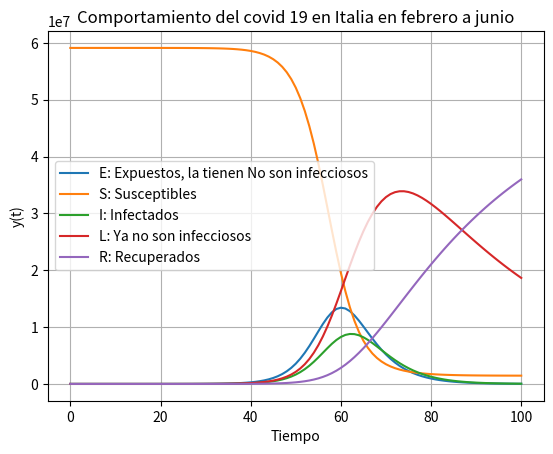

Generate this figure with matplotlib:
import numpy as np
import matplotlib.pyplot as plt

def edoS(y, t, beta,I,S,N,E,L,R,epsilon, landa,delta):
    return -beta*I*y/N

def edoE(y, t, beta,I,S,N,E,L,R,epsilon, landa,delta):
    return beta*I*S/N-epsilon*y

def edoI(y, t, beta,I,S,N,E,L,R,epsilon, landa,delta):
    return  epsilon*E-landa*y

def edoL(y, t, beta,I,S,N,E,L,R,epsilon, landa, delta):
    return  landa*I-delta*y

def edoR(y, t, beta,I,S,N,E,L,R,epsilon, landa,delta):
    return  delta*L



def runge_kutta_cuarto_orden(fS,fE,fI,fL,fR, S0,E0,I0,L0,R0, t0, tf, h, beta,N,epsilon, landa,delta):
    # Implementa el método de Runge-Kutta de cuarto orden
    tiempo = np.arange(t0, tf + h, h)
    resS = []
    resE = []
    resI = []
    resL = []
    resR = []

    S_actual = S0
    E_actual = E0
    I_actual = I0
    L_actual = L0
    R_actual = R0
    for t in tiempo:
        resS.append(S_actual)
        k1 = h * fS(S_actual, t, beta,I_actual,S_actual,N,E_actual,L_actual, R_actual, epsilon, landa,delta)
        k2 = h * fS(S_actual + 0.5 * k1, t + 0.5 * h,  beta,I_actual,S_actual,N,E_actual,L_actual, R_actual, epsilon, landa,delta)
        k3 = h * fS(S_actual + 0.5 * k2, t + 0.5 * h,  beta,I_actual,S_actual,N,E_actual,L_actual, R_actual, epsilon, landa,delta)
        k4 = h * fS(S_actual + k3, t + h,  beta,I_actual,S_actual,N,E_actual,L_actual, R_actual, epsilon, landa,delta)
        S_actual = S_actual + (k1 + 2*k2 + 2*k3 + k4) / 6

        resE.append(E_actual)
        k1 = h * fE(E_actual, t,  beta,I_actual,S_actual,N,E_actual,L_actual, R_actual, epsilon, landa,delta)
        k2 = h * fE(E_actual + 0.5 * k1, t + 0.5 * h,  beta,I_actual,S_actual,N,E_actual,L_actual, R_actual, epsilon, landa,delta)
        k3 = h * fE(E_actual + 0.5 * k2, t + 0.5 * h,  beta,I_actual,S_actual,N,E_actual,L_actual, R_actual, epsilon, landa,delta)
        k4 = h * fE(E_actual + k3, t + h,  beta,I_actual,S_actual,N,E_actual,L_actual, R_actual, epsilon, landa,delta)
        E_actual = E_actual + (k1 + 2*k2 + 2*k3 + k4) / 6

        resI.append(I_actual)
        k1 = h * fI(I_actual, t, beta,I_actual,S_actual,N,E_actual,L_actual, R_actual, epsilon, landa,delta)
        k2 = h * fI(I_actual + 0.5 * k1, t + 0.5 * h,  beta,I_actual,S_actual,N,E_actual,L_actual, R_actual, epsilon, landa,delta)
        k3 = h * fI(I_actual + 0.5 * k2, t + 0.5 * h,  beta,I_actual,S_actual,N,E_actual,L_actual, R_actual, epsilon, landa,delta)
        k4 = h * fI(I_actual + k3, t + h,  beta,I_actual,S_actual,N,E_actual,L_actual, R_actual, epsilon, landa,delta)
        I_actual = I_actual + (k1 + 2*k2 + 2*k3 + k4) / 6

        resL.append(L_actual)
        k1 = h * fL(L_actual, t,beta,I_actual,S_actual,N,E_actual,L_actual, R_actual, epsilon, landa,delta)
        k2 = h * fL(L_actual + 0.5 * k1, t + 0.5 * h,  beta,I_actual,S_actual,N,E_actual,L_actual, R_actual, epsilon, landa,delta)
        k3 = h * fL(L_actual + 0.5 * k2, t + 0.5 * h,  beta,I_actual,S_actual,N,E_actual,L_actual, R_actual, epsilon, landa,delta)
        k4 = h * fL(L_actual + k3, t + h,  beta,I_actual,S_actual,N,E_actual,L_actual, R_actual, epsilon, landa,delta)
        L_actual = L_actual + (k1 + 2*k2 + 2*k3 + k4) / 6

        resR.append(R_actual)
        k1 = h * fR(R_actual, t, beta,I_actual,S_actual,N,E_actual,L_actual, R_actual, epsilon, landa,delta)
        k2 = h * fR(R_actual + 0.5 * k1, t + 0.5 * h,  beta,I_actual,S_actual,N,E_actual,L_actual, R_actual, epsilon, landa,delta)
        k3 = h * fR(R_actual + 0.5 * k2, t + 0.5 * h,  beta,I_actual,S_actual,N,E_actual,L_actual, R_actual, epsilon, landa,delta)
        k4 = h * fR(R_actual + k3, t + h,  beta,I_actual,S_actual,N,E_actual,L_actual, R_actual, epsilon, landa,delta)
        R_actual = R_actual + (k1 + 2*k2 + 2*k3 + k4) / 6

    return tiempo, np.array(resS),np.array(resE),np.array(resI),np.array(resL),np.array(resR)

# Parámetros iniciales
S0 = 59100000  # Condición inicial
E0 = 5 # Condición inicial
I0 = 3  # Condición inicial
L0 = 1  # Condición inicial
R0 = 1  # Condición inicial
t0 = 0  # Tiempo inicial
tf = 100  # Tiempo final
h = 1  # Tamaño de paso
beta=1.3
N=59100000
epsilon=1/4.3
landa=1/3.1
delta=1/33

# Resuelve la ecuación diferencial utilizando Runge-Kutta de cuarto orden
tiempo, S, E, I,L,R = runge_kutta_cuarto_orden(edoS,edoE,edoI,edoL,edoR, S0,E0,I0,L0,R0, t0, tf, h, beta,N,epsilon, landa,delta)

# Grafica los resultados
plt.plot(tiempo, E, label='E: Expuestos, la tienen No son infecciosos')
plt.plot(tiempo, S, label='S: Susceptibles')
plt.plot(tiempo, I, label='I: Infectados')
plt.plot(tiempo, L, label='L: Ya no son infecciosos')
plt.plot(tiempo, R, label='R: Recuperados')
plt.xlabel('Tiempo')
plt.ylabel('y(t)')
plt.title('Comportamiento del covid 19 en Italia en febrero a junio')
plt.legend()
plt.grid(True)
plt.show()
